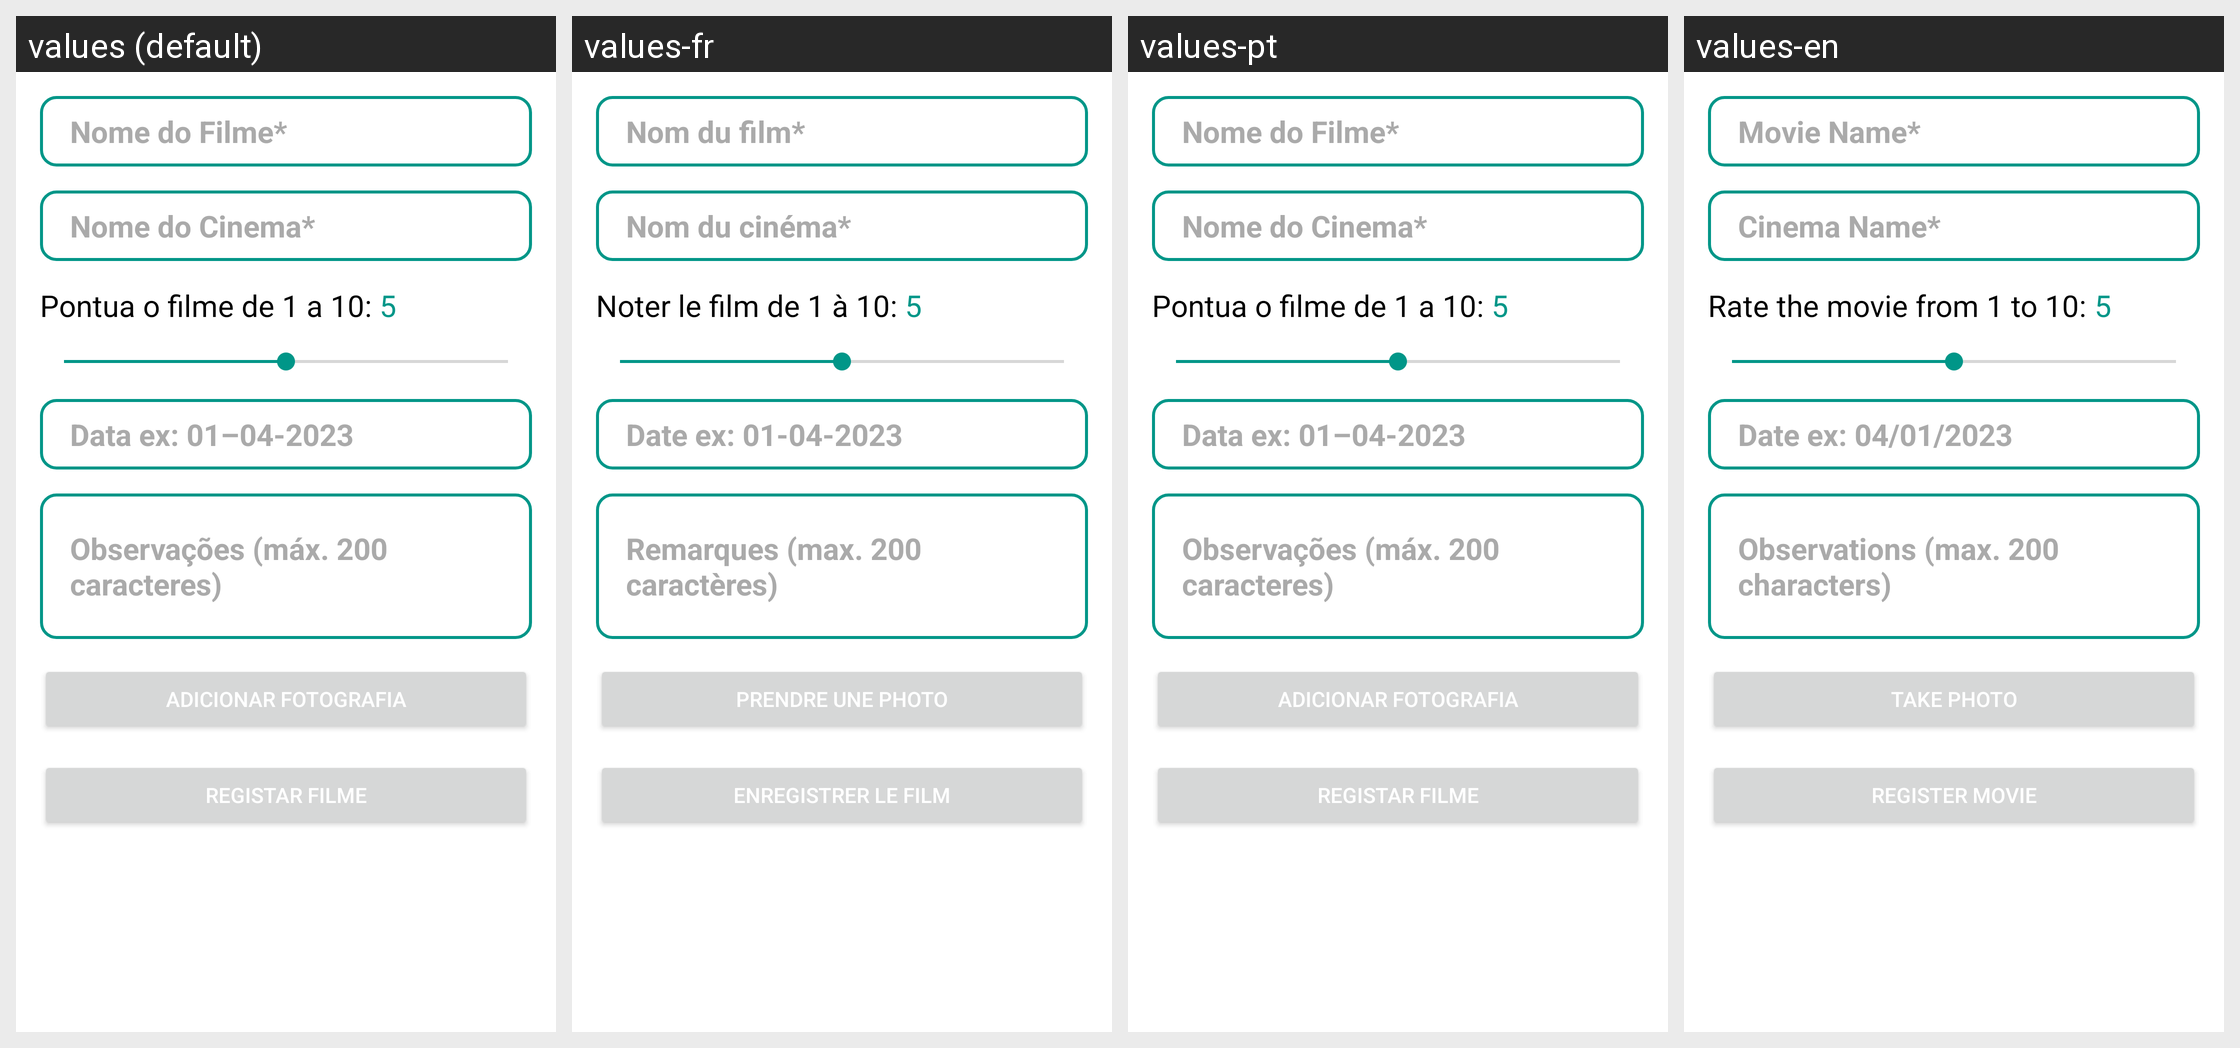

The Android screen above is rendered under several locales of the same app. Produce the string resources it draws, with the default and per-locale values.
Android screen res/layout/fragment_regist.xml rendered under 4 locales, left to right: values (default), values-fr, values-pt, values-en. Device: Nexus 5 (rendered at 1080×1920; each locale shown at half size, 540×960, under a caption strip naming it); theme Theme.ProjetoFinalPart1.
Strings drawn on this screen, with the default value and each locale's value (text and hints the layout hard-codes, and strings that could not be matched under every locale, appear in the picture but are not listed):

nomeFilme
  values: Nome do Filme*
  values-fr: Nom du film*
  values-pt: Nome do Filme*
  values-en: Movie Name*

nomeCinema
  values: Nome do Cinema*
  values-fr: Nom du cinéma*
  values-pt: Nome do Cinema*
  values-en: Cinema Name*

avaliacao1a10
  values: Pontua o filme de 1 a 10:
  values-fr: Noter le film de 1 à 10:
  values-pt: Pontua o filme de 1 a 10:
  values-en: Rate the movie from 1 to 10:

dataVisualizacao
  values: Data ex: 01–04-2023
  values-fr: Date ex: 01-04-2023
  values-pt: Data ex: 01–04-2023
  values-en: Date ex: 04/01/2023

observacoes200
  values: Observações (máx. 200 caracteres)
  values-fr: Remarques (max. 200 caractères)
  values-pt: Observações (máx. 200 caracteres)
  values-en: Observations (max. 200 characters)

tirarFotografias
  values: Adicionar Fotografia
  values-fr: Prendre une photo
  values-pt: Adicionar Fotografia
  values-en: Take Photo

registarFilme
  values: Registar Filme
  values-fr: Enregistrer le film
  values-pt: Registar Filme
  values-en: Register Movie
